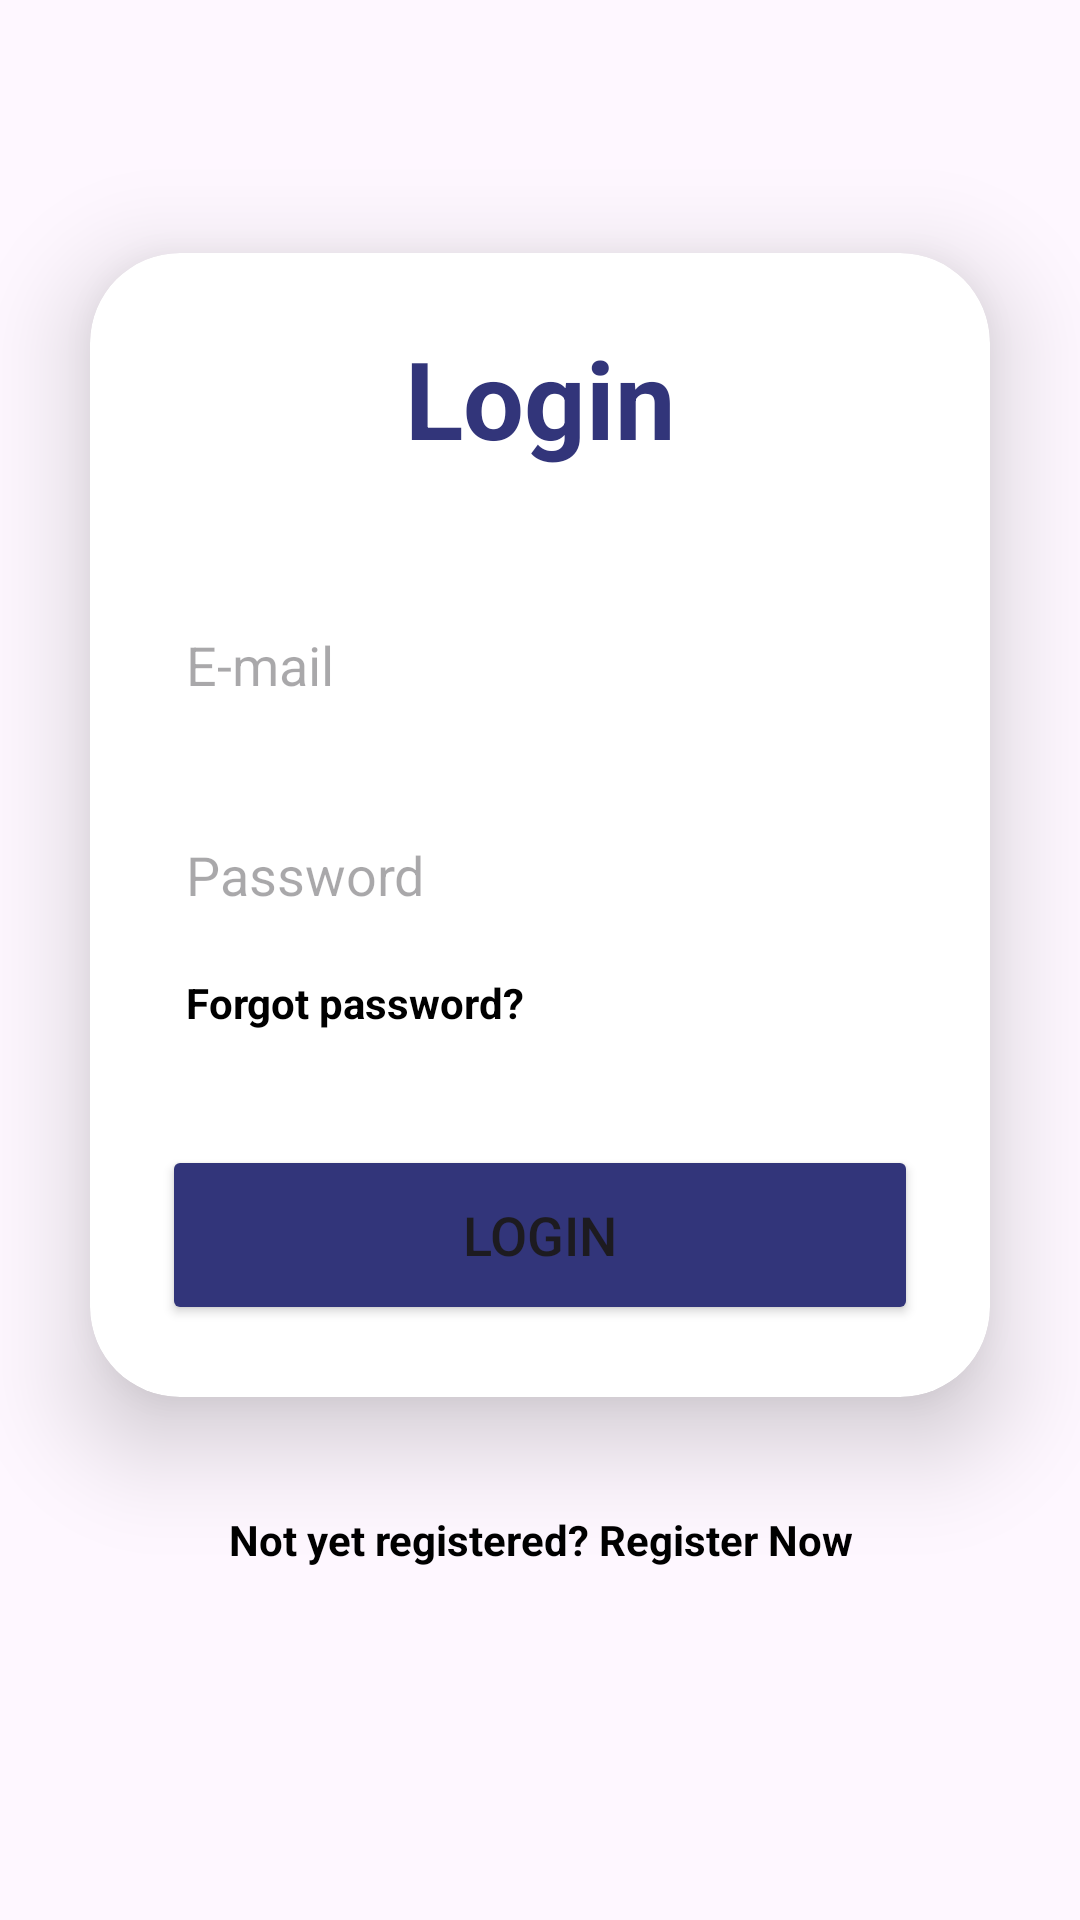

Here is an Android app screen rendered from its layout file. Give the layout XML and the strings, colors and styles it references.
<!-- AndroidManifest.xml: application theme Theme.BudgetBuddy -->
<!-- res/layout/activity_login.xml -->
<?xml version="1.0" encoding="utf-8"?>
<LinearLayout
    xmlns:android="http://schemas.android.com/apk/res/android"
    xmlns:app="http://schemas.android.com/apk/res-auto"
    xmlns:tools="http://schemas.android.com/tools"
    xmlns:card_view="http://schemas.android.com/apk/res-auto"
    android:layout_width="match_parent"
    android:layout_height="match_parent"
    android:orientation="vertical"
    android:gravity="center"
    tools:context=".LoginActivity">

    <androidx.cardview.widget.CardView
        android:layout_width="match_parent"
        android:layout_height="wrap_content"
        android:layout_margin="30dp"
        app:cardCornerRadius="30dp"
        app:cardElevation="20dp"
        android:background="@drawable/custom_edittext">

        <LinearLayout
            android:layout_width="match_parent"
            android:layout_height="wrap_content"
            android:orientation="vertical"
            android:layout_gravity="center_horizontal"
            android:padding="24dp">


            <TextView
                android:layout_width="match_parent"
                android:layout_height="wrap_content"
                android:text="Login"
                android:id="@+id/loginText"
                android:textSize="36sp"
                android:textAlignment="center"
                android:textStyle="bold"
                android:textColor="@color/dark_blue"/>

            <com.google.android.material.textfield.TextInputEditText
                android:layout_width="match_parent"
                android:layout_height="50dp"
                android:id="@+id/email"
                android:background="@drawable/custom_edittext"
                android:drawablePadding="8dp"
                android:hint="E-mail"
                android:padding="8dp"
                android:textColor="@color/black"
                android:textColorHighlight="@color/cardview_dark_background"
                android:layout_marginTop="40dp"/>

            <com.google.android.material.textfield.TextInputEditText
                android:layout_width="match_parent"
                android:layout_height="50dp"
                android:id="@+id/password"
                android:background="@drawable/custom_edittext"
                android:drawablePadding="8dp"
                android:hint="Password"
                android:padding="8dp"
                android:inputType="textPassword"
                android:textColor="@color/black"
                android:textColorHighlight="@color/cardview_dark_background"
                android:layout_marginTop="20dp"/>

            <TextView
                android:layout_width="wrap_content"
                android:layout_height="wrap_content"
                android:padding="8dp"
                android:text="Forgot password?"
                android:clickable="true"
                android:textSize="14sp"
                android:id="@+id/forgot_password"
                android:textColor="@color/black"
                android:textStyle="bold"
                android:layout_gravity="start" />


            <ProgressBar
                android:id="@+id/progressBar"
                android:visibility="gone"
                android:layout_width="wrap_content"
                android:layout_height="wrap_content"/>

            <Button
                android:layout_width="match_parent"
                android:layout_height="60dp"
                android:id="@+id/loginButton"
                android:text="Login"
                android:textSize="18sp"
                android:layout_marginTop="30dp"
                android:backgroundTint="@color/dark_blue"
                app:cornerRadius = "20dp"/>

        </LinearLayout>

    </androidx.cardview.widget.CardView>


    <TextView
        android:layout_width="wrap_content"
        android:layout_height="wrap_content"
        android:padding="8dp"
        android:text="Not yet registered? Register Now"
        android:textSize="14sp"
        android:textAlignment="center"
        android:id="@+id/register_now"
        android:textColor="@color/black"
        android:textStyle="bold"
       />

    <ImageView
        android:id="@+id/google_sign_in"
        android:layout_width="78dp"
        android:layout_height="55dp"
        card_view:srcCompat="@drawable/google" />


</LinearLayout>
<!-- resources referenced by this layout -->
<resources>
  <color name="black">#FF000000</color>
  <color name="dark_blue">#32357a</color>
  <style name="Theme.BudgetBuddy" parent="Base.Theme.BudgetBuddy" />
  <style name="Base.Theme.BudgetBuddy" parent="Theme.Material3.DayNight.NoActionBar">
          
          
      </style>
</resources>
